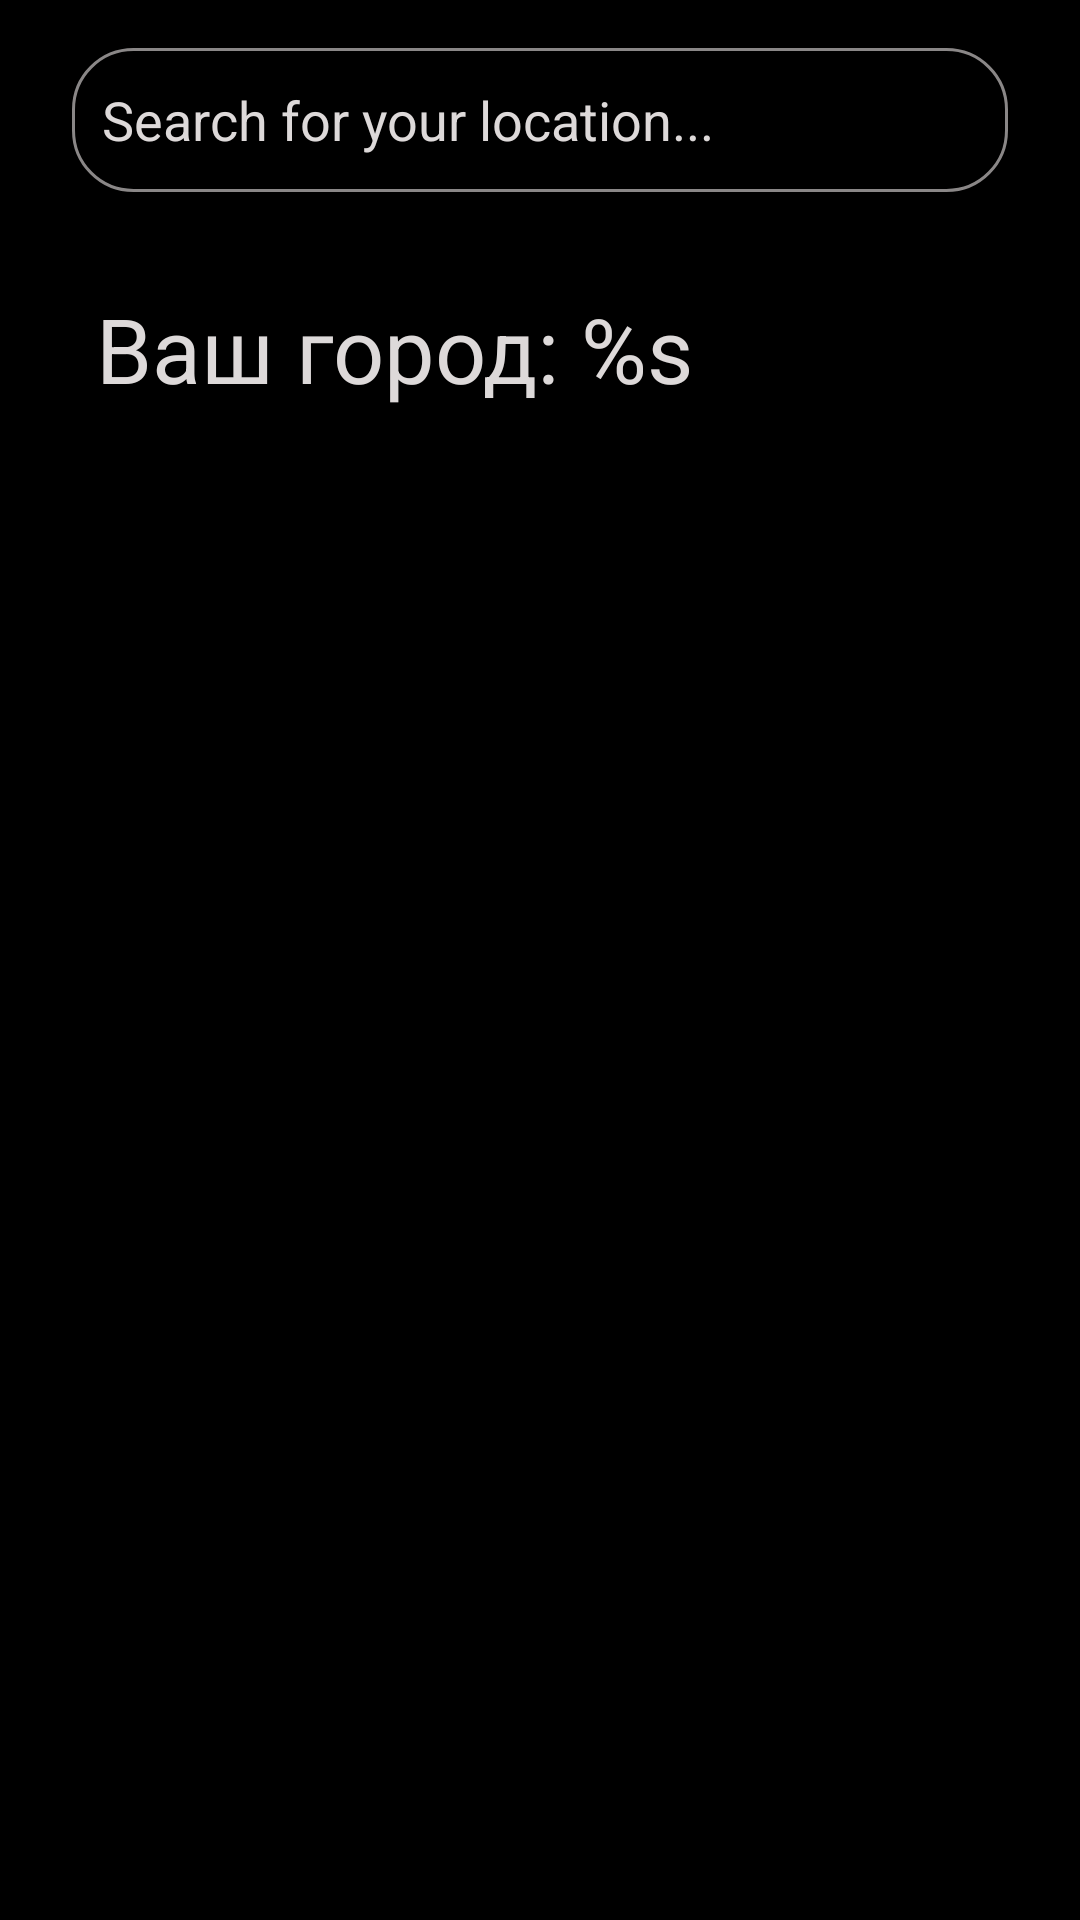

Here is an Android app screen rendered from its layout file. Give the layout XML and the strings, colors and styles it references.
<!-- AndroidManifest.xml: application theme Theme.NewWeather -->
<!-- res/layout/fragment_search.xml -->
<?xml version="1.0" encoding="utf-8"?>
<androidx.constraintlayout.widget.ConstraintLayout xmlns:android="http://schemas.android.com/apk/res/android"
    xmlns:app="http://schemas.android.com/apk/res-auto"
    xmlns:tools="http://schemas.android.com/tools"
    android:layout_width="match_parent"
    android:layout_height="match_parent"
    tools:context=".presentation.startWork.SearchFragment"
    android:background="@color/black">


    <EditText
        android:id="@+id/inputNameCity"
        android:layout_width="0dp"
        android:layout_height="wrap_content"
        android:layout_marginStart="24dp"
        android:layout_marginTop="16dp"
        android:layout_marginEnd="24dp"
        android:autofillHints="addressLocality"
        android:background="@drawable/custom_input"
        android:drawableEnd="@drawable/ic_baseline_keyboard_voice_24"
        android:drawablePadding="10dp"
        android:ems="10"
        android:hint="@string/search_for_your_location"
        android:imeOptions="actionDone"
        android:inputType="textPersonName|textCapWords"
        android:minHeight="48dp"
        android:padding="10dp"
        android:singleLine="true"
        android:textColor="@color/titleColor"
        android:textColorHint="@color/titleColor"
        app:layout_constraintEnd_toEndOf="parent"
        app:layout_constraintHorizontal_bias="0.0"
        app:layout_constraintStart_toStartOf="parent"
        app:layout_constraintTop_toTopOf="parent" />

    <TextView
        android:id="@+id/nameCityFromSearchFragment"
        android:layout_width="wrap_content"
        android:layout_height="wrap_content"
        android:layout_marginStart="8dp"
        android:layout_marginTop="32dp"
        android:text="@string/name_city_from_fragment_search"
        android:textColor="@color/titleColor"
        android:textSize="30sp"
        app:layout_constraintStart_toStartOf="@+id/inputNameCity"
        app:layout_constraintTop_toBottomOf="@+id/inputNameCity" />


</androidx.constraintlayout.widget.ConstraintLayout>
<!-- resources referenced by this layout -->
<resources>
  <color name="black">#FF000000</color>
  <color name="titleColor">#FFDDD9D9</color>
  <!-- drawable custom_input (drawable) -->
  <?xml version="1.0" encoding="utf-8"?>
  <selector xmlns:android="http://schemas.android.com/apk/res/android">
      <item android:state_enabled="true" android:state_focused="true">
          <shape android:shape="rectangle">
  
              <corners android:radius="20dp"/>
              <stroke android:color="#8A8787" android:width="1dp"/>
          </shape>
      </item>
  
      <item android:state_enabled="true">
          <shape android:shape="rectangle">
  
              <corners android:radius="20dp"/>
              <stroke android:color="#8A8787" android:width="1dp"/>
          </shape>
      </item>
  </selector>
  <string name="name_city_from_fragment_search">Ваш город: %s</string>
  <string name="search_for_your_location">Search for your location...</string>
  <style name="Theme.NewWeather" parent="Theme.MaterialComponents.DayNight.NoActionBar">
          
          <item name="colorPrimary">@color/purple_500</item>
          <item name="colorPrimaryVariant">@color/purple_700</item>
          <item name="colorOnPrimary">@color/white</item>
          
          <item name="colorSecondary">@color/teal_200</item>
          <item name="colorSecondaryVariant">@color/teal_700</item>
          <item name="colorOnSecondary">@color/black</item>
          
          <item name="android:statusBarColor" tools:targetApi="l">?attr/colorPrimaryVariant</item>
          
      </style>
  <color name="purple_500">#FF6200EE</color>
  <color name="purple_700">#FF3700B3</color>
  <color name="white">#FFFFFFFF</color>
  <color name="teal_200">#FF03DAC5</color>
  <color name="teal_700">#FF018786</color>
</resources>
